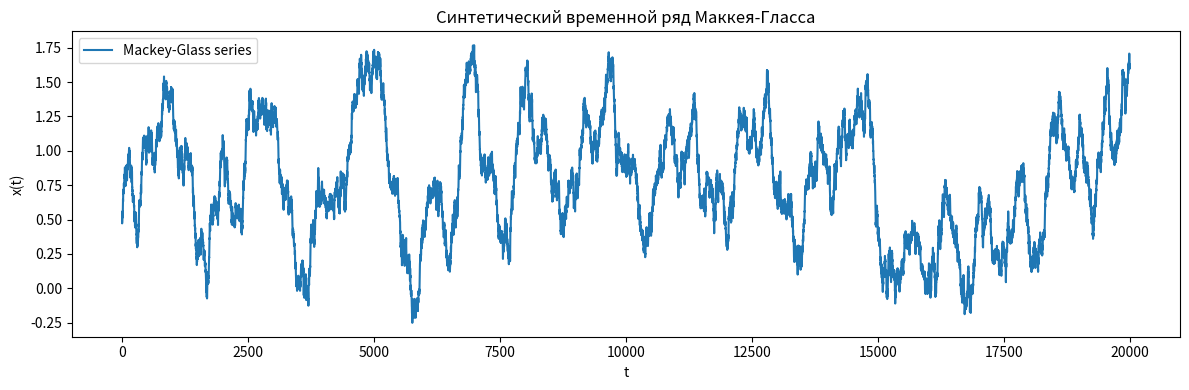

This figure's Python source:
import numpy as np
import pandas as pd
import matplotlib.pyplot as plt

def generate_mackey_glass(beta=0.2, gamma=0.1, n=10, tau=17, dt=0.1,
                          total_time=300, burn_in_time=100, noise_std=0.01):
    total_steps = int((total_time + burn_in_time) / dt)
    burn_in_steps = int(burn_in_time / dt)
    tau_steps = int(tau / dt)
    x0 = ((beta / gamma) - 1) ** (1 / n)
    x = np.zeros(total_steps)
    x[:tau_steps] = x0 + 0.01 * np.random.randn(tau_steps)
    for t in range(tau_steps, total_steps):
        dx = dt * (beta * x[t - tau_steps] / (1 + x[t - tau_steps] ** n) -
                   gamma * x[t - 1])
        # Добавляем шум
        x[t] = x[t - 1] + dx + np.random.normal(0, noise_std)
    return x[burn_in_steps:]

def make_windowed_dataset(series: np.ndarray, window: int):
    X, y = [], []
    for i in range(len(series) - window):
        X.append(series[i:i + window])
        y.append(series[i + window])
    X = np.array(X)
    y = np.array(y)
    return X, y

if __name__ == "__main__":
    # Параметры для хорошего тестового ряда
    series = generate_mackey_glass(
        beta=0.2, gamma=0.1, n=15, tau=30, dt=0.05,
        total_time=1000, burn_in_time=200, noise_std=0.02
    )
    window = 30
    X, y = make_windowed_dataset(series, window)

    # Визуализация временного ряда
    plt.figure(figsize=(12, 4))
    plt.plot(series, label="Mackey-Glass series")
    plt.title("Синтетический временной ряд Маккея-Гласса")
    plt.xlabel("t")
    plt.ylabel("x(t)")
    plt.legend()
    plt.tight_layout()
    plt.show()

    df = pd.DataFrame(np.hstack([X, y.reshape(-1, 1)]))
    columns = [f"x{i+1}" for i in range(window)] + ["y"]
    df.columns = columns
    df.to_csv("mackey_glass_dataset.csv", index=False)
    print("mackey_glass_dataset.csv успешно создан!")